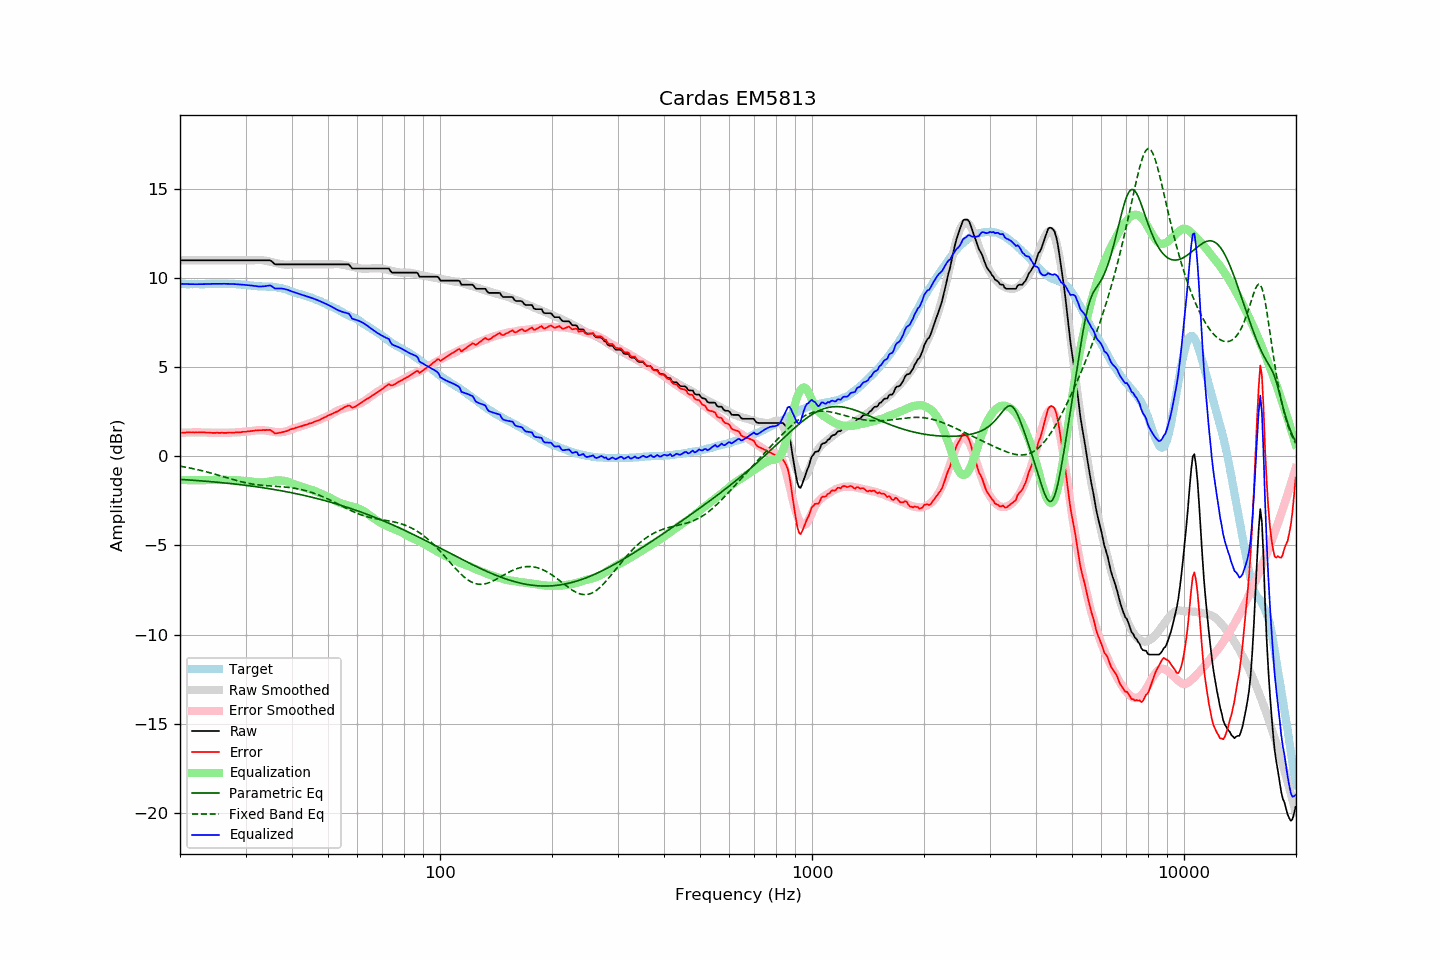

Source data for this figure (header and first rows):
frequency, raw, error, smoothed, error_smoothed, equalization, parametric_eq, fixed_band_eq, equalized_raw, equalized_smoothed, target
20.00, 10.99, 1.31, 10.99, 1.32, -1.32, -1.29, -0.55, 9.68, 9.68, 9.68
20.20, 10.99, 1.32, 10.99, 1.32, -1.32, -1.30, -0.57, 9.67, 9.67, 9.67
20.40, 10.99, 1.32, 10.99, 1.33, -1.33, -1.30, -0.58, 9.67, 9.67, 9.67
20.61, 10.99, 1.32, 10.99, 1.33, -1.33, -1.31, -0.60, 9.66, 9.66, 9.67
20.81, 10.99, 1.34, 10.99, 1.33, -1.33, -1.32, -0.62, 9.66, 9.66, 9.65
21.02, 10.99, 1.34, 10.99, 1.34, -1.34, -1.32, -0.63, 9.66, 9.66, 9.65
21.23, 10.99, 1.34, 10.99, 1.34, -1.34, -1.33, -0.65, 9.65, 9.65, 9.65
21.44, 10.99, 1.33, 10.99, 1.34, -1.34, -1.33, -0.67, 9.65, 9.65, 9.66
21.66, 10.99, 1.34, 10.99, 1.34, -1.34, -1.34, -0.69, 9.65, 9.65, 9.65
21.87, 10.99, 1.33, 10.99, 1.34, -1.34, -1.35, -0.71, 9.65, 9.65, 9.66
22.09, 10.99, 1.34, 10.99, 1.34, -1.34, -1.35, -0.73, 9.65, 9.65, 9.65
22.31, 10.99, 1.33, 10.99, 1.34, -1.34, -1.36, -0.75, 9.65, 9.65, 9.66
22.54, 10.99, 1.34, 10.99, 1.34, -1.34, -1.37, -0.77, 9.65, 9.65, 9.65
22.76, 10.99, 1.34, 10.99, 1.34, -1.34, -1.37, -0.79, 9.65, 9.65, 9.65
22.99, 10.99, 1.34, 10.99, 1.34, -1.34, -1.38, -0.81, 9.65, 9.65, 9.65
23.22, 10.99, 1.34, 10.99, 1.34, -1.34, -1.39, -0.84, 9.66, 9.66, 9.65
23.45, 10.99, 1.33, 10.99, 1.33, -1.33, -1.40, -0.86, 9.66, 9.66, 9.66
23.69, 10.99, 1.33, 10.99, 1.33, -1.33, -1.40, -0.88, 9.66, 9.66, 9.66
23.92, 10.99, 1.33, 10.99, 1.33, -1.33, -1.41, -0.91, 9.66, 9.66, 9.66
24.16, 10.99, 1.32, 10.99, 1.33, -1.33, -1.42, -0.93, 9.67, 9.67, 9.67
24.40, 10.99, 1.31, 10.99, 1.32, -1.32, -1.43, -0.96, 9.67, 9.67, 9.68
24.65, 10.99, 1.31, 10.99, 1.32, -1.32, -1.44, -0.98, 9.67, 9.67, 9.68
24.89, 10.99, 1.31, 10.99, 1.32, -1.32, -1.44, -1.01, 9.67, 9.67, 9.68
25.14, 10.99, 1.32, 10.99, 1.32, -1.32, -1.45, -1.03, 9.68, 9.68, 9.67
25.39, 10.99, 1.31, 10.99, 1.32, -1.32, -1.46, -1.06, 9.68, 9.68, 9.68
25.65, 10.99, 1.31, 10.99, 1.32, -1.32, -1.47, -1.09, 9.68, 9.68, 9.68
25.91, 10.99, 1.32, 10.99, 1.32, -1.32, -1.48, -1.11, 9.68, 9.68, 9.67
26.16, 10.99, 1.31, 10.99, 1.32, -1.32, -1.49, -1.14, 9.67, 9.67, 9.68
26.43, 10.99, 1.31, 10.99, 1.32, -1.32, -1.50, -1.17, 9.67, 9.67, 9.68
26.69, 10.99, 1.31, 10.99, 1.32, -1.32, -1.50, -1.20, 9.67, 9.67, 9.68
26.96, 10.99, 1.33, 10.99, 1.32, -1.32, -1.51, -1.22, 9.67, 9.67, 9.66
27.23, 10.99, 1.33, 10.99, 1.33, -1.33, -1.52, -1.25, 9.67, 9.67, 9.66
27.50, 10.99, 1.33, 10.99, 1.33, -1.33, -1.53, -1.28, 9.66, 9.66, 9.66
27.77, 10.99, 1.32, 10.99, 1.33, -1.33, -1.54, -1.30, 9.66, 9.66, 9.67
28.05, 10.99, 1.33, 10.99, 1.34, -1.34, -1.55, -1.33, 9.66, 9.66, 9.66
28.33, 10.99, 1.34, 10.99, 1.34, -1.34, -1.56, -1.35, 9.65, 9.65, 9.65
28.62, 10.99, 1.35, 10.99, 1.35, -1.35, -1.57, -1.38, 9.65, 9.65, 9.64
28.90, 10.99, 1.34, 10.99, 1.35, -1.35, -1.58, -1.40, 9.64, 9.64, 9.65
29.19, 10.99, 1.35, 10.99, 1.36, -1.36, -1.60, -1.42, 9.63, 9.63, 9.64
29.48, 10.99, 1.37, 10.99, 1.37, -1.37, -1.61, -1.45, 9.62, 9.62, 9.62
29.78, 10.99, 1.37, 10.99, 1.38, -1.38, -1.62, -1.47, 9.62, 9.62, 9.62
30.08, 10.99, 1.37, 10.99, 1.38, -1.38, -1.63, -1.49, 9.61, 9.61, 9.62
30.38, 10.99, 1.39, 10.99, 1.40, -1.40, -1.64, -1.51, 9.60, 9.60, 9.60
30.68, 10.99, 1.40, 10.99, 1.40, -1.40, -1.65, -1.52, 9.59, 9.59, 9.59
30.99, 10.99, 1.41, 10.99, 1.41, -1.41, -1.66, -1.54, 9.58, 9.58, 9.58
31.30, 10.99, 1.42, 10.99, 1.42, -1.42, -1.68, -1.55, 9.57, 9.57, 9.57
31.61, 10.99, 1.43, 11.00, 1.44, -1.44, -1.69, -1.57, 9.56, 9.56, 9.56
31.93, 10.99, 1.45, 11.00, 1.45, -1.45, -1.70, -1.58, 9.54, 9.55, 9.54
32.24, 10.99, 1.44, 11.01, 1.46, -1.46, -1.71, -1.59, 9.53, 9.55, 9.55
32.57, 10.99, 1.46, 11.01, 1.47, -1.47, -1.73, -1.61, 9.52, 9.54, 9.53
32.89, 10.99, 1.46, 11.01, 1.47, -1.47, -1.74, -1.62, 9.52, 9.54, 9.53
33.22, 10.99, 1.46, 11.00, 1.47, -1.47, -1.75, -1.62, 9.52, 9.53, 9.53
33.55, 10.99, 1.47, 10.99, 1.46, -1.46, -1.77, -1.63, 9.53, 9.53, 9.52
33.89, 10.99, 1.46, 10.97, 1.45, -1.45, -1.78, -1.64, 9.54, 9.52, 9.53
34.23, 10.99, 1.48, 10.96, 1.44, -1.44, -1.79, -1.65, 9.56, 9.52, 9.51
34.57, 10.99, 1.47, 10.94, 1.42, -1.42, -1.81, -1.65, 9.57, 9.51, 9.52
34.92, 10.99, 1.48, 10.92, 1.41, -1.41, -1.82, -1.66, 9.59, 9.51, 9.51
35.27, 10.93, 1.42, 10.89, 1.39, -1.39, -1.84, -1.67, 9.54, 9.50, 9.52
35.62, 10.85, 1.36, 10.87, 1.38, -1.38, -1.85, -1.67, 9.48, 9.50, 9.49
35.97, 10.77, 1.28, 10.85, 1.36, -1.36, -1.87, -1.68, 9.41, 9.48, 9.49
... 635 more rows
